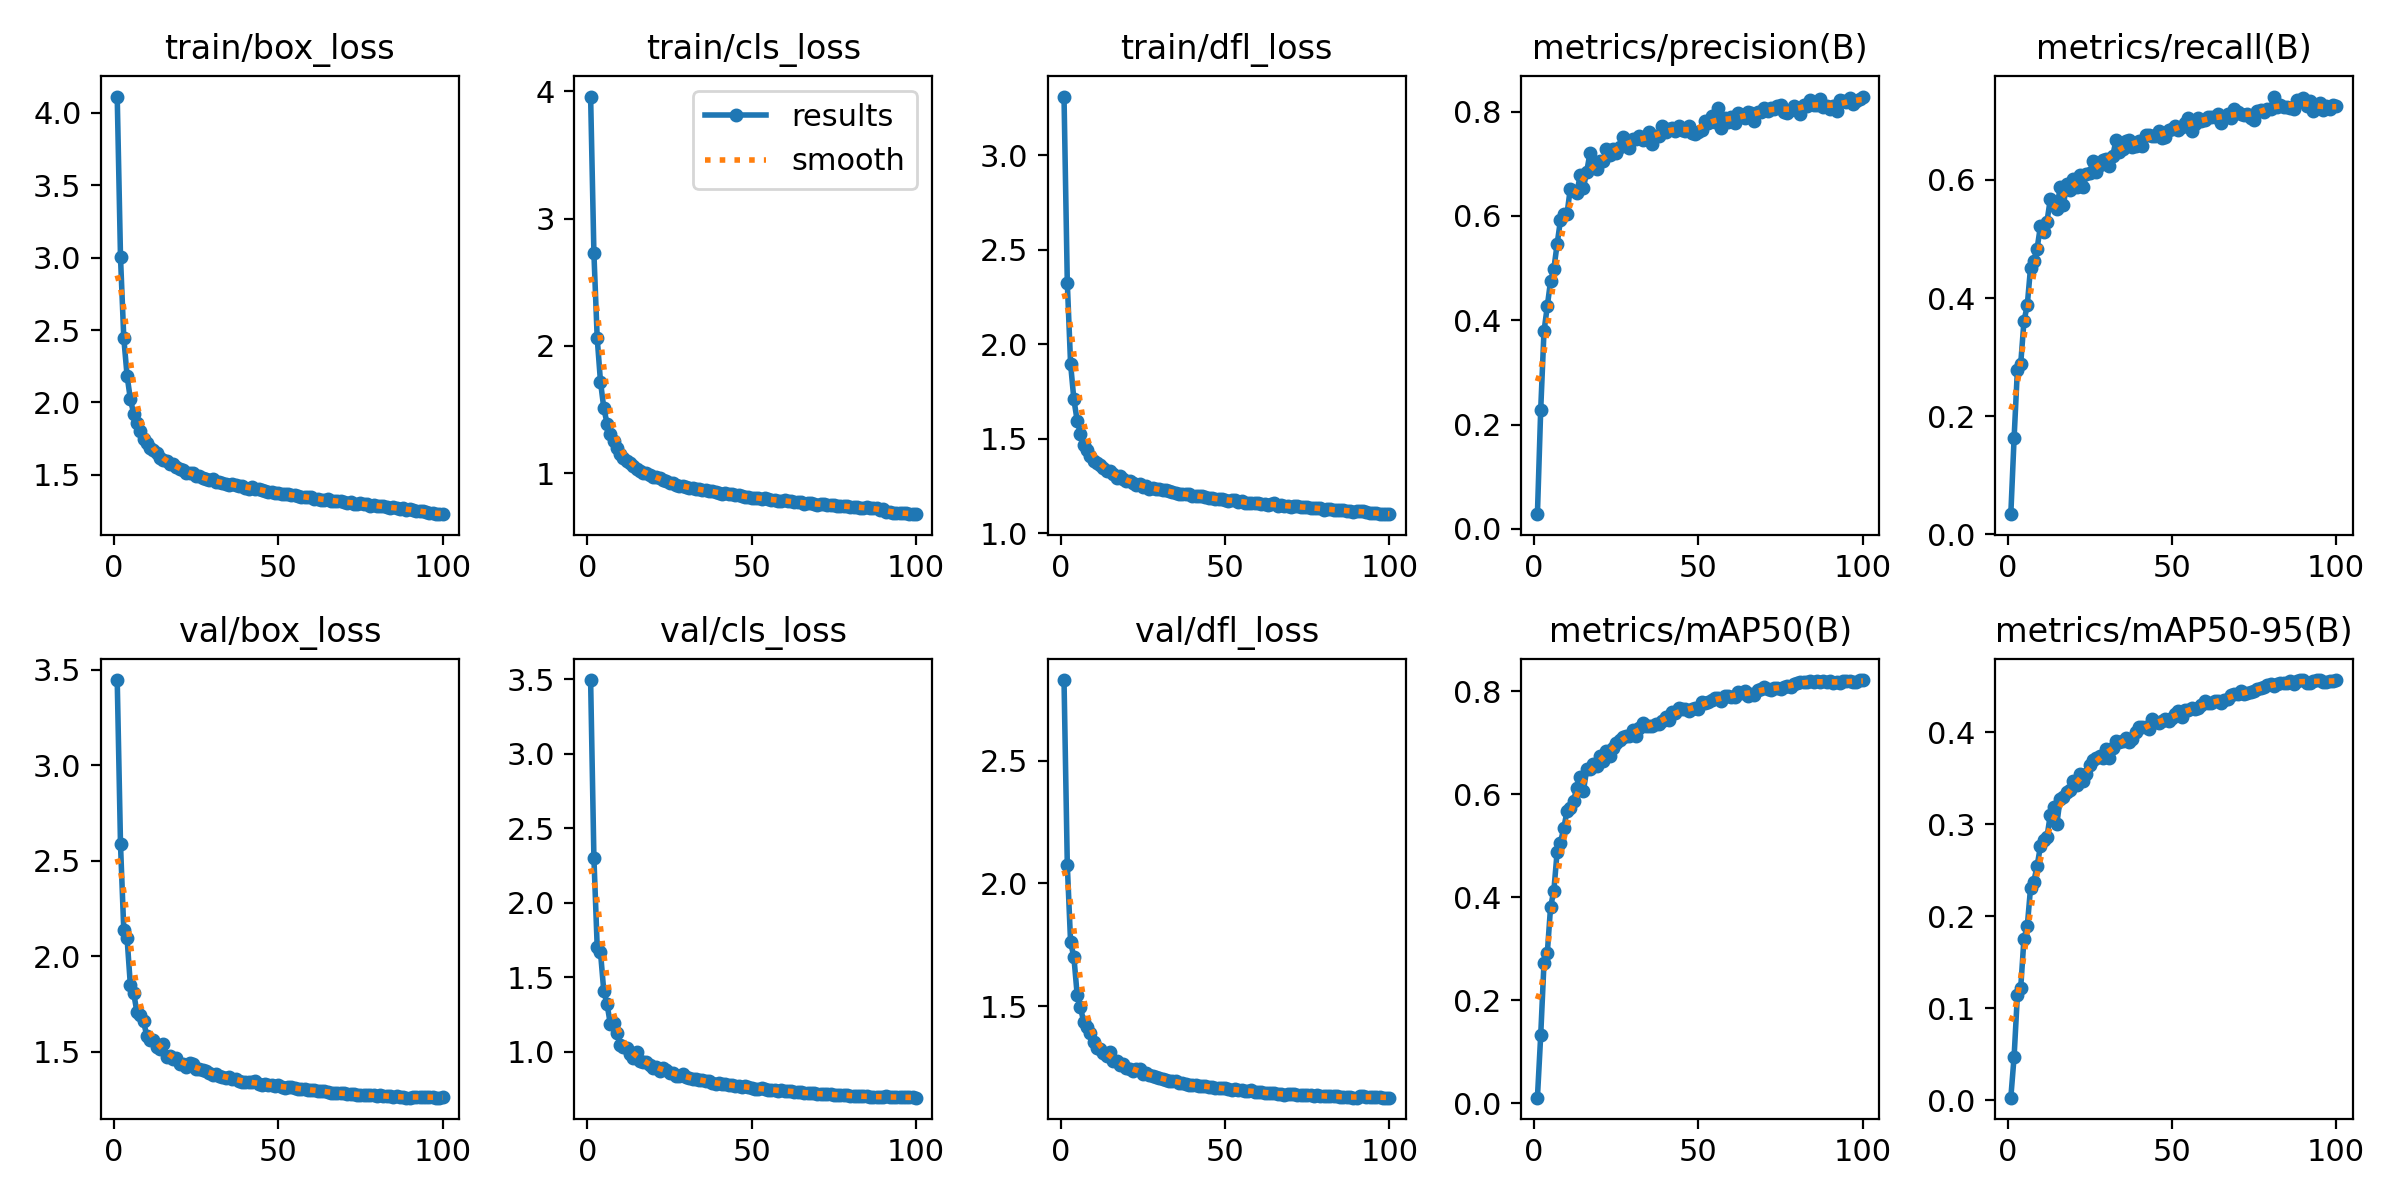

The table this chart was drawn from, first rows:
epoch, time, train/box_loss, train/cls_loss, train/dfl_loss, metrics/precision(B), metrics/recall(B), metrics/mAP50(B), metrics/mAP50-95(B), val/box_loss, val/cls_loss, val/dfl_loss, lr/pg0, lr/pg1, lr/pg2
1, 985.6, 4.111, 3.958, 3.311, 0.02821, 0.03389, 0.01062, 0.00269, 3.445, 3.494, 2.829, 0.07003, 0.00333, 0.00333
2, 1897, 3.002, 2.729, 2.326, 0.2284, 0.163, 0.1315, 0.04724, 2.585, 2.303, 2.076, 0.03996, 0.006597, 0.006597
3, 2809, 2.445, 2.063, 1.896, 0.3788, 0.2784, 0.2724, 0.1143, 2.135, 1.705, 1.76, 0.009831, 0.009799, 0.009799
4, 3720, 2.185, 1.72, 1.708, 0.4265, 0.2876, 0.2909, 0.1214, 2.093, 1.669, 1.701, 0.009703, 0.009703, 0.009703
5, 4632, 2.023, 1.514, 1.596, 0.4754, 0.3608, 0.3811, 0.1753, 1.848, 1.409, 1.546, 0.009604, 0.009604, 0.009604
6, 5544, 1.923, 1.39, 1.527, 0.4986, 0.3876, 0.4126, 0.1888, 1.807, 1.32, 1.494, 0.009505, 0.009505, 0.009505
7, 6455, 1.856, 1.305, 1.466, 0.5462, 0.4513, 0.4884, 0.2304, 1.706, 1.186, 1.435, 0.009406, 0.009406, 0.009406
8, 7438, 1.806, 1.25, 1.44, 0.5916, 0.4635, 0.5062, 0.2376, 1.691, 1.196, 1.417, 0.009307, 0.009307, 0.009307
9, 8422, 1.75, 1.201, 1.411, 0.6036, 0.4838, 0.5339, 0.2544, 1.658, 1.126, 1.392, 0.009208, 0.009208, 0.009208
10, 8895, 1.719, 1.151, 1.384, 0.6039, 0.5214, 0.5671, 0.2756, 1.583, 1.048, 1.353, 0.009109, 0.009109, 0.009109
11, 9469, 1.687, 1.119, 1.372, 0.6522, 0.5121, 0.5741, 0.2829, 1.561, 1.035, 1.33, 0.00901, 0.00901, 0.00901
12, 10042, 1.669, 1.098, 1.359, 0.6482, 0.5295, 0.5878, 0.2857, 1.561, 1.026, 1.327, 0.008911, 0.008911, 0.008911
13, 10616, 1.649, 1.079, 1.345, 0.6442, 0.567, 0.6126, 0.31, 1.522, 0.9847, 1.307, 0.008812, 0.008812, 0.008812
14, 11191, 1.62, 1.054, 1.331, 0.6779, 0.561, 0.6338, 0.3181, 1.512, 0.9621, 1.298, 0.008713, 0.008713, 0.008713
15, 11764, 1.602, 1.035, 1.328, 0.6539, 0.5513, 0.6072, 0.3, 1.542, 0.9974, 1.314, 0.008614, 0.008614, 0.008614
16, 12406, 1.596, 1.02, 1.316, 0.6852, 0.5876, 0.6484, 0.3275, 1.472, 0.9396, 1.277, 0.008515, 0.008515, 0.008515
17, 13048, 1.576, 1.003, 1.294, 0.7208, 0.5573, 0.6497, 0.3299, 1.475, 0.9322, 1.275, 0.008416, 0.008416, 0.008416
18, 13689, 1.575, 1.005, 1.303, 0.6944, 0.5935, 0.6589, 0.3344, 1.462, 0.9294, 1.261, 0.008317, 0.008317, 0.008317
19, 14263, 1.554, 0.9831, 1.287, 0.6906, 0.5826, 0.6559, 0.3366, 1.468, 0.9152, 1.263, 0.008218, 0.008218, 0.008218
20, 14837, 1.54, 0.9692, 1.276, 0.7049, 0.6019, 0.6742, 0.3465, 1.433, 0.8948, 1.246, 0.008119, 0.008119, 0.008119
21, 15478, 1.532, 0.9664, 1.278, 0.7049, 0.588, 0.6645, 0.3423, 1.434, 0.8974, 1.243, 0.00802, 0.00802, 0.00802
22, 16093, 1.516, 0.9595, 1.268, 0.7278, 0.608, 0.6847, 0.3542, 1.421, 0.8736, 1.236, 0.007921, 0.007921, 0.007921
23, 17450, 1.51, 0.9438, 1.255, 0.7165, 0.5884, 0.6753, 0.3465, 1.442, 0.8896, 1.244, 0.007822, 0.007822, 0.007822
24, 18790, 1.512, 0.941, 1.26, 0.7287, 0.6093, 0.6905, 0.3544, 1.435, 0.8791, 1.242, 0.007723, 0.007723, 0.007723
25, 19925, 1.494, 0.9199, 1.244, 0.7205, 0.6125, 0.7006, 0.3643, 1.408, 0.8601, 1.223, 0.007624, 0.007624, 0.007624
26, 21132, 1.492, 0.9196, 1.248, 0.7321, 0.6324, 0.706, 0.3691, 1.409, 0.8568, 1.226, 0.007525, 0.007525, 0.007525
27, 22200, 1.476, 0.9074, 1.233, 0.7508, 0.614, 0.7124, 0.3713, 1.406, 0.8415, 1.22, 0.007426, 0.007426, 0.007426
28, 23260, 1.475, 0.9033, 1.238, 0.7354, 0.6249, 0.7136, 0.3741, 1.396, 0.8399, 1.216, 0.007327, 0.007327, 0.007327
29, 24236, 1.468, 0.901, 1.234, 0.7311, 0.6339, 0.7125, 0.3715, 1.39, 0.8487, 1.212, 0.007228, 0.007228, 0.007228
30, 24708, 1.469, 0.8939, 1.235, 0.7471, 0.6359, 0.7249, 0.3812, 1.38, 0.8314, 1.206, 0.007129, 0.007129, 0.007129
31, 25214, 1.448, 0.8818, 1.229, 0.7485, 0.6243, 0.7125, 0.3722, 1.384, 0.8248, 1.205, 0.00703, 0.00703, 0.00703
32, 25787, 1.452, 0.8824, 1.227, 0.7533, 0.6404, 0.7287, 0.3825, 1.374, 0.8186, 1.2, 0.006931, 0.006931, 0.006931
33, 26358, 1.442, 0.8767, 1.222, 0.7464, 0.6674, 0.7379, 0.39, 1.368, 0.8185, 1.195, 0.006832, 0.006832, 0.006832
34, 26930, 1.439, 0.8729, 1.218, 0.7467, 0.6468, 0.7329, 0.3897, 1.363, 0.8089, 1.195, 0.006733, 0.006733, 0.006733
35, 27568, 1.431, 0.8676, 1.21, 0.7605, 0.6527, 0.7331, 0.3901, 1.369, 0.8109, 1.193, 0.006634, 0.006634, 0.006634
36, 28206, 1.439, 0.8662, 1.208, 0.7384, 0.6664, 0.7331, 0.3938, 1.359, 0.8036, 1.188, 0.006535, 0.006535, 0.006535
37, 28845, 1.432, 0.8584, 1.207, 0.7524, 0.6673, 0.7367, 0.3889, 1.356, 0.8061, 1.188, 0.006436, 0.006436, 0.006436
38, 29483, 1.425, 0.8578, 1.208, 0.7533, 0.6559, 0.7376, 0.3926, 1.348, 0.7927, 1.183, 0.006337, 0.006337, 0.006337
39, 30139, 1.425, 0.8545, 1.205, 0.7722, 0.6574, 0.7425, 0.4001, 1.341, 0.7865, 1.179, 0.006238, 0.006238, 0.006238
40, 30777, 1.41, 0.8416, 1.2, 0.7617, 0.6661, 0.7512, 0.4051, 1.34, 0.7887, 1.178, 0.006139, 0.006139, 0.006139
41, 31415, 1.406, 0.8392, 1.198, 0.7659, 0.6579, 0.745, 0.4057, 1.339, 0.784, 1.178, 0.00604, 0.00604, 0.00604
42, 32054, 1.416, 0.8411, 1.198, 0.7687, 0.6767, 0.7594, 0.4054, 1.339, 0.7839, 1.173, 0.005941, 0.005941, 0.005941
43, 32692, 1.405, 0.8348, 1.195, 0.7632, 0.6758, 0.7584, 0.4037, 1.343, 0.7765, 1.176, 0.005842, 0.005842, 0.005842
44, 33330, 1.402, 0.8355, 1.192, 0.7734, 0.6742, 0.7683, 0.4145, 1.33, 0.7746, 1.174, 0.005743, 0.005743, 0.005743
45, 33972, 1.396, 0.8309, 1.186, 0.7641, 0.674, 0.7654, 0.4106, 1.326, 0.7731, 1.17, 0.005644, 0.005644, 0.005644
46, 34609, 1.39, 0.8316, 1.187, 0.7638, 0.6833, 0.7661, 0.41, 1.329, 0.7689, 1.171, 0.005545, 0.005545, 0.005545
47, 35266, 1.384, 0.8221, 1.181, 0.7724, 0.6708, 0.7618, 0.4119, 1.325, 0.7675, 1.167, 0.005446, 0.005446, 0.005446
48, 35971, 1.382, 0.8138, 1.183, 0.759, 0.672, 0.7651, 0.4143, 1.324, 0.7688, 1.167, 0.005347, 0.005347, 0.005347
49, 36676, 1.372, 0.8125, 1.18, 0.7564, 0.6851, 0.767, 0.4124, 1.319, 0.7652, 1.164, 0.005248, 0.005248, 0.005248
50, 37314, 1.375, 0.8043, 1.173, 0.7614, 0.686, 0.7657, 0.4154, 1.324, 0.7598, 1.165, 0.005149, 0.005149, 0.005149
51, 37971, 1.367, 0.8023, 1.172, 0.7648, 0.6913, 0.7786, 0.4201, 1.316, 0.7519, 1.161, 0.00505, 0.00505, 0.00505
52, 38694, 1.37, 0.8071, 1.178, 0.7828, 0.6851, 0.7783, 0.4224, 1.307, 0.7533, 1.158, 0.004951, 0.004951, 0.004951
53, 39417, 1.366, 0.8012, 1.177, 0.7783, 0.6901, 0.7797, 0.4168, 1.315, 0.7563, 1.161, 0.004852, 0.004852, 0.004852
54, 40122, 1.363, 0.8042, 1.168, 0.7908, 0.6967, 0.7843, 0.4244, 1.314, 0.7516, 1.159, 0.004753, 0.004753, 0.004753
55, 40760, 1.362, 0.8005, 1.17, 0.7809, 0.7055, 0.7871, 0.4236, 1.308, 0.7477, 1.156, 0.004654, 0.004654, 0.004654
56, 41398, 1.352, 0.7895, 1.162, 0.8064, 0.6824, 0.7865, 0.4259, 1.305, 0.7424, 1.155, 0.004555, 0.004555, 0.004555
57, 42036, 1.348, 0.7906, 1.159, 0.7696, 0.6956, 0.7815, 0.4251, 1.306, 0.7443, 1.152, 0.004456, 0.004456, 0.004456
58, 42674, 1.349, 0.7854, 1.162, 0.7872, 0.7043, 0.7912, 0.4266, 1.305, 0.737, 1.156, 0.004357, 0.004357, 0.004357
59, 43330, 1.345, 0.783, 1.158, 0.7798, 0.699, 0.7914, 0.4295, 1.298, 0.7411, 1.148, 0.004258, 0.004258, 0.004258
60, 44036, 1.346, 0.7862, 1.158, 0.7894, 0.7022, 0.7901, 0.4333, 1.298, 0.7405, 1.15, 0.004159, 0.004159, 0.004159
... 40 more rows
